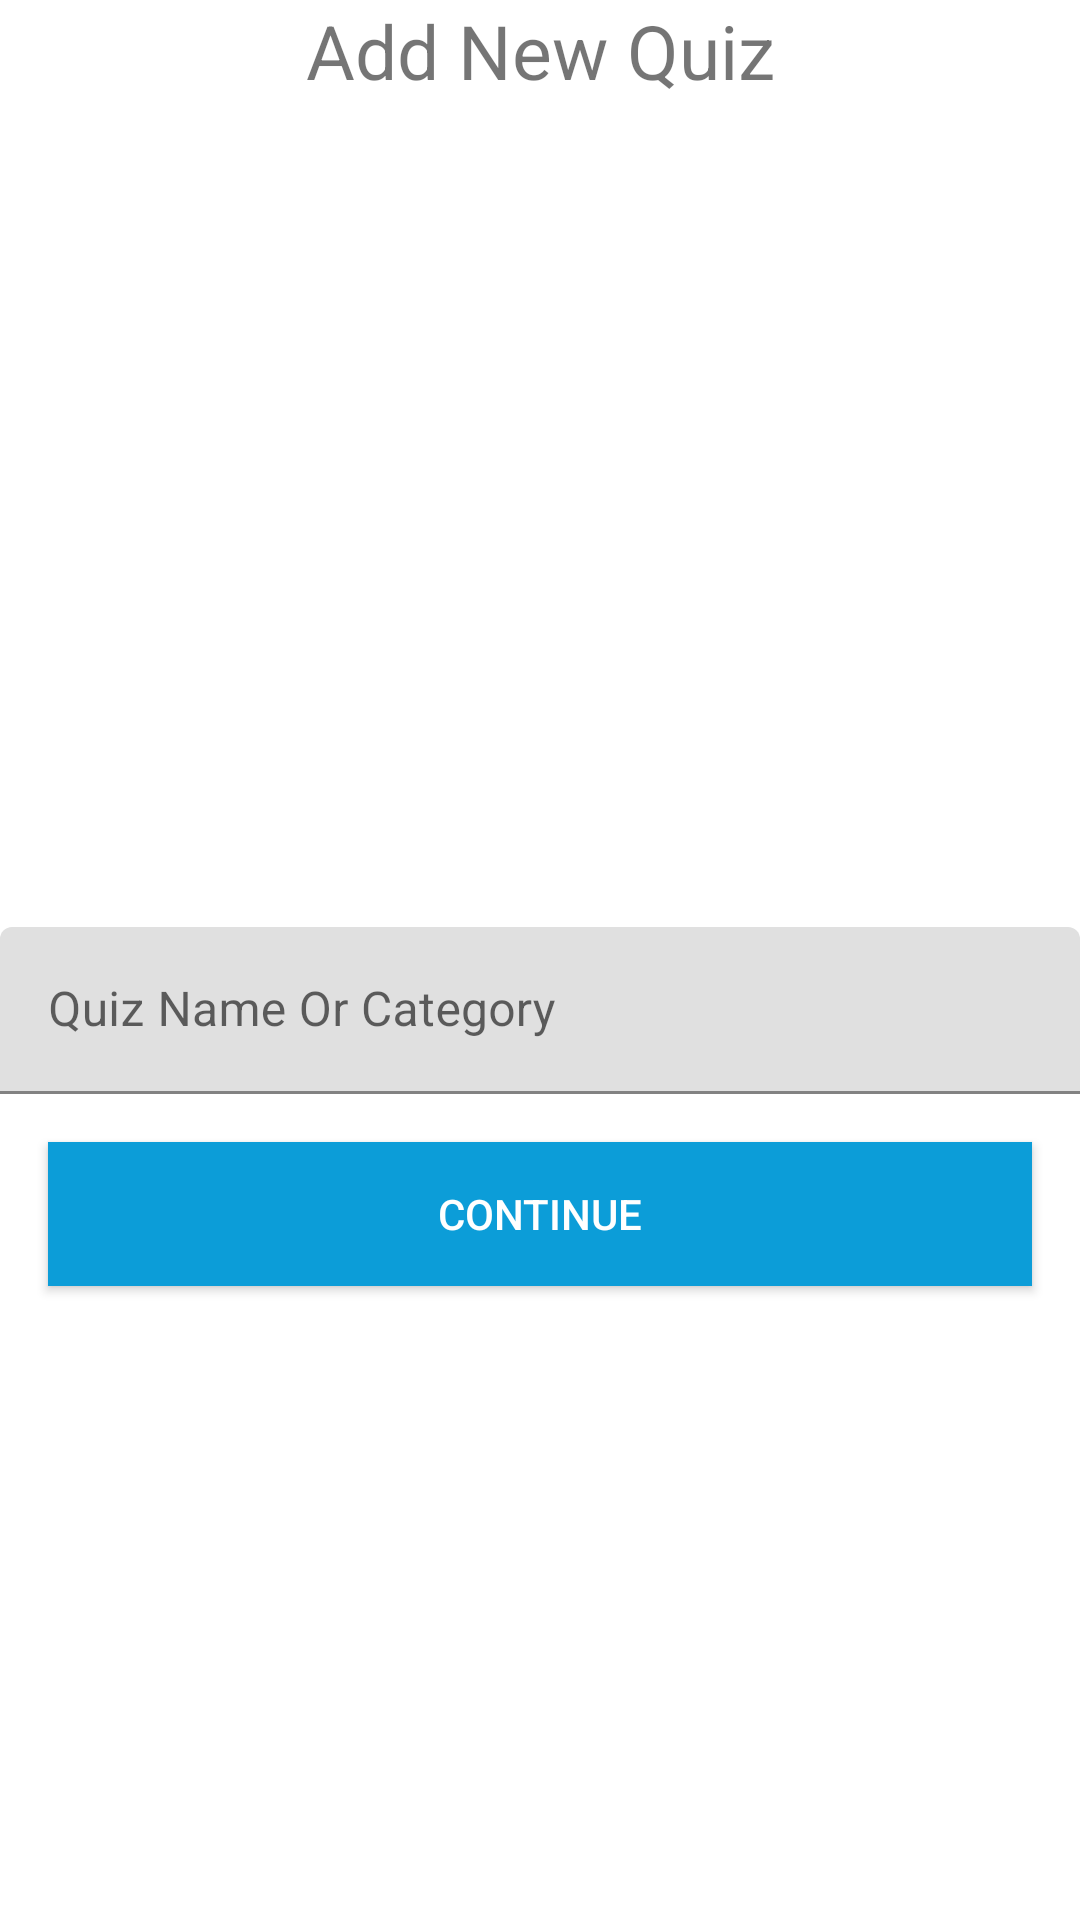

Reconstruct the res/layout file that produces this screen, plus the resources it refers to.
<!-- AndroidManifest.xml: application theme Theme.LearnHub -->
<!-- res/layout/activity_add_quiz.xml -->
<?xml version="1.0" encoding="utf-8"?>
<LinearLayout xmlns:android="http://schemas.android.com/apk/res/android"
    xmlns:app="http://schemas.android.com/apk/res-auto"
    xmlns:tools="http://schemas.android.com/tools"
    android:layout_width="match_parent"
    android:orientation="vertical"
    android:layout_margin="@dimen/fab_margin"
    android:layout_height="match_parent"
    tools:context=".views.activities.AddQuizActivity">
    <TextView
        android:textAlignment="center"
        android:layout_width="match_parent"
        android:layout_height="wrap_content"
        android:text="Add New Quiz"
        android:textSize="25sp"/>

    <RelativeLayout
        android:id="@+id/layout"
        android:layout_width="match_parent"
        android:layout_height="match_parent">


        <com.google.android.material.textfield.TextInputLayout
            android:layout_width="match_parent"
            android:layout_centerInParent="true"
            android:id="@+id/editLayout"
            android:layout_height="wrap_content">
            <com.google.android.material.textfield.TextInputEditText
                android:layout_width="match_parent"
                android:hint="Quiz Name Or Category"
                android:inputType="text"
                android:id="@+id/quizName"
                android:layout_height="wrap_content" />


        </com.google.android.material.textfield.TextInputLayout>
        <Button
            android:onClick="Next"
            android:layout_width="match_parent"
            android:layout_height="wrap_content"
            android:layout_below="@id/editLayout"
            android:background="@color/colorPrimary"
            android:text="Continue"
            android:textColor="#fff"
            android:layout_margin="@dimen/fab_margin"/>
    </RelativeLayout>


    <com.google.android.material.textfield.TextInputLayout
        android:layout_width="match_parent"
        android:layout_height="wrap_content">
        <com.google.android.material.textfield.TextInputEditText
            android:layout_width="match_parent"
            android:id="@+id/question"
            android:hint="Quiz question"
            android:inputType="text"
            android:layout_height="wrap_content" />


    </com.google.android.material.textfield.TextInputLayout>
    <com.google.android.material.textfield.TextInputLayout
        android:layout_width="match_parent"
        android:layout_height="wrap_content">
        <com.google.android.material.textfield.TextInputEditText
            android:layout_width="match_parent"
            android:id="@+id/optionA"
            android:hint="Option A"
            android:inputType="text"
            android:layout_height="wrap_content" />


    </com.google.android.material.textfield.TextInputLayout>

    <com.google.android.material.textfield.TextInputLayout
        android:layout_width="match_parent"
        android:layout_height="wrap_content">
        <com.google.android.material.textfield.TextInputEditText
            android:layout_width="match_parent"
            android:id="@+id/optionB"
            android:hint="Option B"
            android:inputType="text"
            android:layout_height="wrap_content" />


    </com.google.android.material.textfield.TextInputLayout>

    <com.google.android.material.textfield.TextInputLayout
        android:layout_width="match_parent"
        android:layout_height="wrap_content">
        <com.google.android.material.textfield.TextInputEditText
            android:layout_width="match_parent"
            android:id="@+id/optionC"
            android:hint="Option C"
            android:inputType="text"
            android:layout_height="wrap_content" />


    </com.google.android.material.textfield.TextInputLayout>

    <com.google.android.material.textfield.TextInputLayout
        android:layout_width="match_parent"
        android:layout_height="wrap_content">
        <com.google.android.material.textfield.TextInputEditText
            android:layout_width="match_parent"
            android:id="@+id/optionD"
            android:hint="Option D"
            android:inputType="text"
            android:layout_height="wrap_content" />


    </com.google.android.material.textfield.TextInputLayout>

    <com.google.android.material.textfield.TextInputLayout
        android:layout_width="250dp"
        android:layout_gravity="center"
        android:layout_height="wrap_content">
        <com.google.android.material.textfield.TextInputEditText
            android:layout_width="match_parent"
            android:id="@+id/correctOption"
            android:textAlignment="center"
            android:hint="Correct Option"
            android:inputType="text"
            android:layout_height="wrap_content" />


    </com.google.android.material.textfield.TextInputLayout>

    <Button
        android:onClick="Submit"
        android:layout_width="match_parent"
        android:layout_height="wrap_content"
        android:background="@color/colorPrimary"
        android:text="Submit"
        android:textColor="#fff"
        android:layout_margin="@dimen/fab_margin"/>
</LinearLayout>
<!-- resources referenced by this layout -->
<resources>
  <color name="colorPrimary">#0C9DD8</color>
  <dimen name="fab_margin">16dp</dimen>
  <style name="Theme.LearnHub" parent="Theme.MaterialComponents.DayNight.DarkActionBar">
          
          <item name="colorPrimary">@color/purple_500</item>
          <item name="colorPrimaryVariant">@color/purple_700</item>
          <item name="colorOnPrimary">@color/white</item>
          
          <item name="colorSecondary">@color/white</item>
          <item name="colorSecondaryVariant">@color/teal_700</item>
          <item name="colorOnSecondary">@color/black</item>
          
          <item name="android:statusBarColor" tools:targetApi="l">?attr/colorPrimaryVariant</item>
          
      </style>
  <color name="purple_500">#FF6200EE</color>
  <color name="purple_700">#FF3700B3</color>
  <color name="white">#FFFFFFFF</color>
  <color name="teal_700">#FF018786</color>
  <color name="black">#FF000000</color>
</resources>
